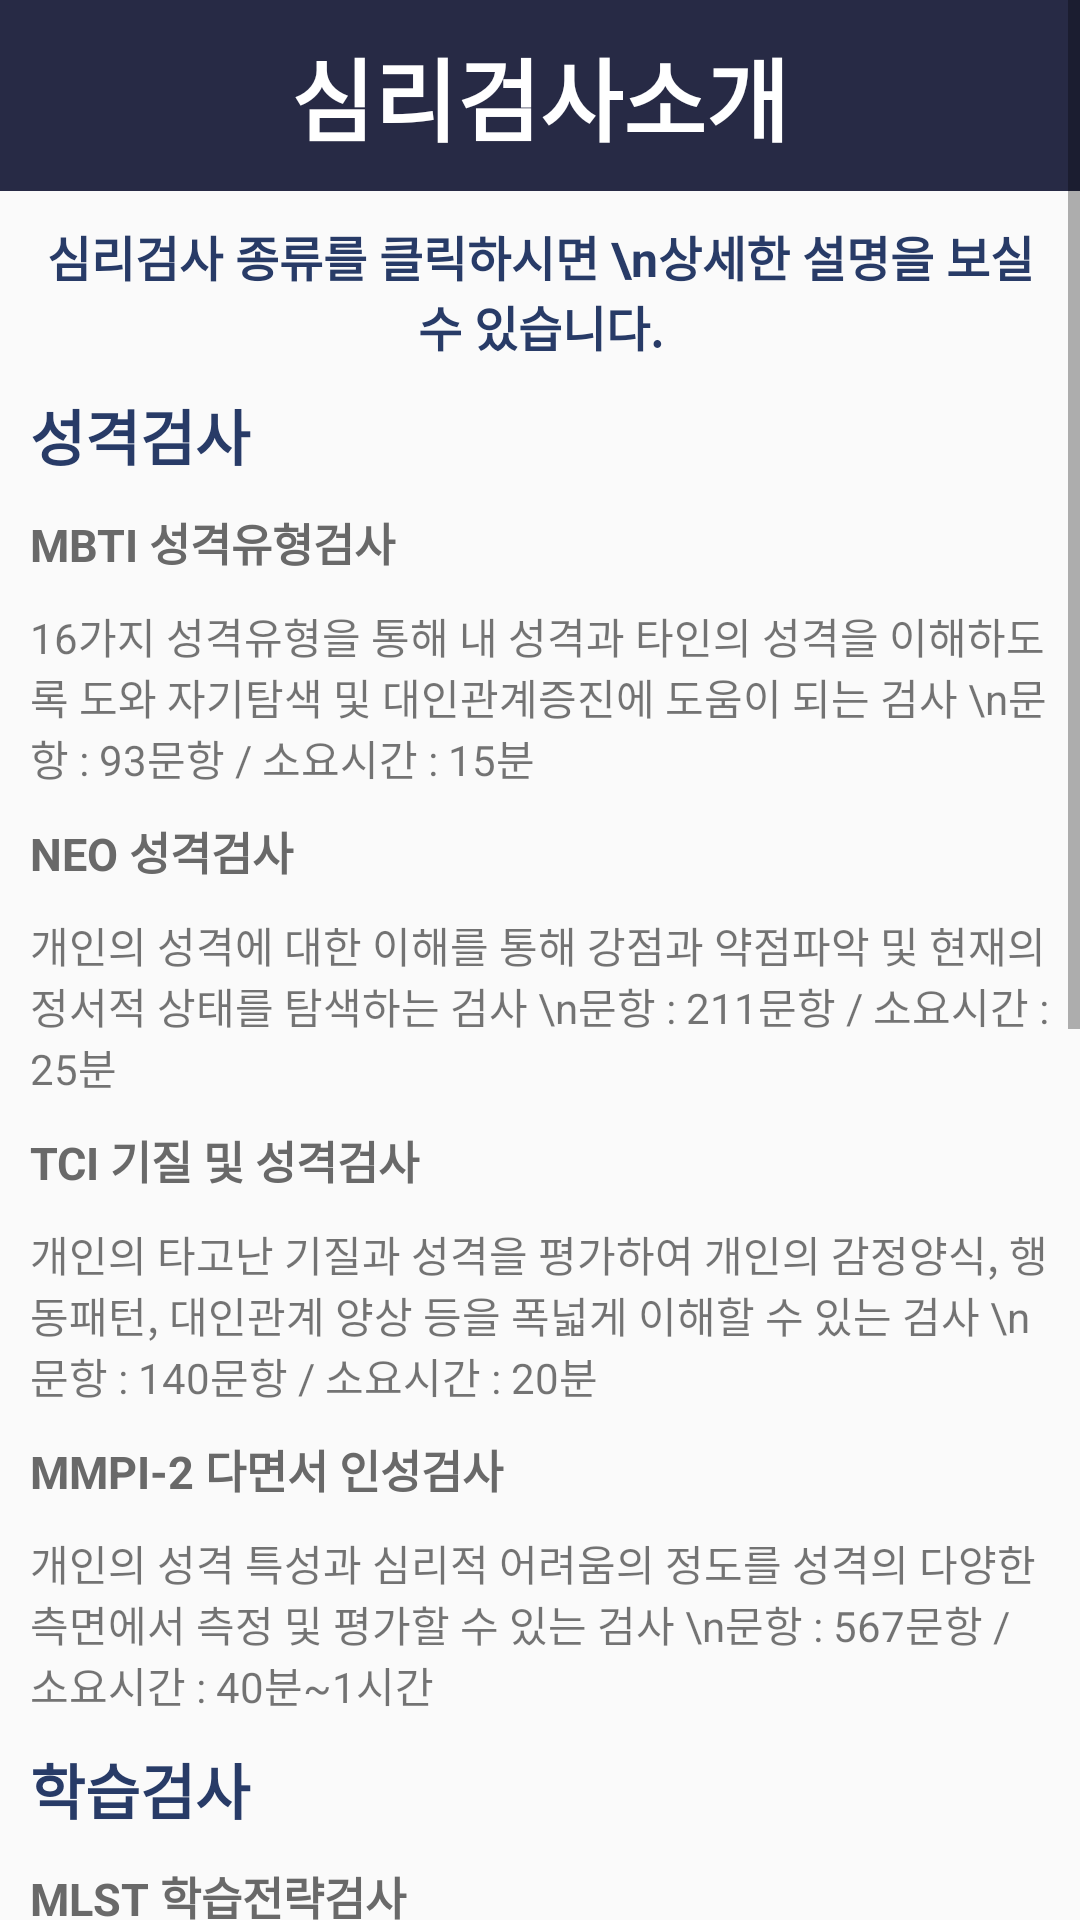

Write the Android layout XML for this screen, with the resource values it uses.
<!-- AndroidManifest.xml: application theme AppTheme -->
<!-- res/layout/fragment_coun.xml -->
<ScrollView xmlns:android="http://schemas.android.com/apk/res/android"
    xmlns:tools="http://schemas.android.com/tools"
    android:layout_width="match_parent"
    android:layout_height="match_parent">

    
    <LinearLayout
        android:orientation="vertical"
        android:layout_width="match_parent"
        android:layout_height="match_parent">


        <LinearLayout
            android:layout_width="match_parent"
            android:layout_height="wrap_content"
            android:orientation="vertical"
            android:background="@color/colorMainBold">

            <TextView
                android:layout_width="wrap_content"
                android:layout_height="wrap_content"
                android:layout_gravity="center"
                android:text="심리검사소개"
                android:textColor="#ffffff"
                android:textSize="30dp"
                android:textStyle="bold"
                android:layout_marginTop="10dp"
                android:layout_marginBottom="10dp"/>

        </LinearLayout>

        <LinearLayout
            android:layout_width="match_parent"
            android:layout_height="wrap_content"
            android:orientation="vertical"
            android:padding="10dp">

            <TextView
                android:layout_width="match_parent"
                android:layout_height="wrap_content"
                android:layout_gravity="bottom"
                android:textStyle="bold"
                android:textSize="16dp"
                android:textColor="@color/colorMain"
                android:paddingBottom="10dp"
                android:textAlignment="center"
                android:text="심리검사 종류를 클릭하시면 \n상세한 설명을 보실 수 있습니다."/>



            <TextView
                android:layout_width="match_parent"
                android:layout_height="wrap_content"
                android:textStyle="bold"
                android:textSize="20dp"
                android:textColor="@color/colorMain"
                android:text="성격검사"/>



            <TextView
                android:id="@+id/textMBTI"
                android:layout_width="match_parent"
                android:layout_height="wrap_content"
                android:paddingTop="10dp"
                android:paddingBottom="10dp"
                android:textSize="15dp"
                android:textStyle="bold"
                android:textColor="#696969"
                android:text="MBTI 성격유형검사"/>

            <TextView
                android:id="@+id/textMBTIContent"
                android:layout_width="match_parent"
                android:layout_height="0dp"
                android:layout_weight="1"
                android:text="16가지 성격유형을 통해 내 성격과 타인의 성격을 이해하도록 도와 자기탐색 및 대인관계증진에 도움이 되는 검사 \n문항 : 93문항 / 소요시간 : 15분" />



            <TextView
                android:id="@+id/textNeo"
                android:layout_width="match_parent"
                android:layout_height="wrap_content"
                android:paddingTop="10dp"
                android:paddingBottom="10dp"
                android:textSize="15dp"
                android:textStyle="bold"
                android:textColor="#696969"
                android:text="NEO 성격검사"/>

            <TextView
                android:id="@+id/textNeoContent"
                android:layout_width="match_parent"
                android:layout_height="0dp"
                android:layout_weight="1"
                android:text="개인의 성격에 대한 이해를 통해 강점과 약점파악 및 현재의 정서적 상태를 탐색하는 검사 \n문항 : 211문항 / 소요시간 : 25분" />



            <TextView
                android:id="@+id/textTCI"
                android:layout_width="match_parent"
                android:layout_height="wrap_content"
                android:paddingTop="10dp"
                android:paddingBottom="10dp"
                android:textSize="15dp"
                android:textStyle="bold"
                android:textColor="#696969"
                android:text="TCI 기질 및 성격검사"/>

            <TextView
                android:id="@+id/textTCIContent"
                android:layout_width="match_parent"
                android:layout_height="0dp"
                android:layout_weight="1"
                android:text="개인의 타고난 기질과 성격을 평가하여 개인의 감정양식, 행동패턴, 대인관계 양상 등을 폭넓게 이해할 수 있는 검사 \n문항 : 140문항 / 소요시간 : 20분" />



            <TextView
                android:id="@+id/textMMPI"
                android:layout_width="match_parent"
                android:layout_height="wrap_content"
                android:paddingTop="10dp"
                android:paddingBottom="10dp"
                android:textSize="15dp"
                android:textStyle="bold"
                android:textColor="#696969"
                android:text="MMPI-2 다면서 인성검사"/>

            <TextView
                android:id="@+id/textMMPIContent"
                android:layout_width="match_parent"
                android:layout_height="0dp"
                android:layout_weight="1"
                android:text="개인의 성격 특성과 심리적 어려움의 정도를 성격의 다양한 측면에서 측정 및 평가할 수 있는 검사 \n문항 : 567문항 / 소요시간 : 40분~1시간" />



            <TextView
                android:layout_width="match_parent"
                android:layout_height="wrap_content"
                android:textStyle="bold"
                android:textSize="20dp"
                android:textColor="@color/colorMain"
                android:paddingTop="10dp"
                android:text="학습검사"/>



            <TextView
                android:id="@+id/textMLST"
                android:layout_width="match_parent"
                android:layout_height="wrap_content"
                android:paddingTop="10dp"
                android:paddingBottom="10dp"
                android:textSize="15dp"
                android:textStyle="bold"
                android:textColor="#696969"
                android:text="MLST 학습전략검사"/>

            <TextView
                android:id="@+id/textMLSTContent"
                android:layout_width="match_parent"
                android:layout_height="0dp"
                android:layout_weight="1"
                android:text="학업 성취도에 영향을 미치는 심리적 특성, 동기 수준, 학습전략을 7개의 영역으로 세분화시켜 평가하는 검사 \n문항 : 185문항 / 소요시간 : 20분" />



            <TextView
                android:id="@+id/textUI"
                android:layout_width="match_parent"
                android:layout_height="wrap_content"
                android:paddingTop="10dp"
                android:paddingBottom="10dp"
                android:textSize="15dp"
                android:textStyle="bold"
                android:textColor="#696969"
                android:text="U&amp;I 학습유형검사"/>

            <TextView
                android:id="@+id/textUIContent"
                android:layout_width="match_parent"
                android:layout_height="0dp"
                android:layout_weight="1"
                android:text="학습과정 속 행동 및 태도, 성격양식을 측정하여 개인에게 가장 적합한 학습방법 파악 및 학습능력향상을 돕는 검사 \n문항 : 164문항 / 소요시간 : 20분" />



            <TextView
                android:layout_width="match_parent"
                android:layout_height="wrap_content"
                android:textStyle="bold"
                android:textSize="20dp"
                android:textColor="@color/colorMain"
                android:paddingTop="10dp"
                android:text="진로검사"/>



            <TextView
                android:id="@+id/textHOLLAND"
                android:layout_width="match_parent"
                android:layout_height="wrap_content"
                android:paddingTop="10dp"
                android:paddingBottom="10dp"
                android:textSize="15dp"
                android:textStyle="bold"
                android:textColor="#696969"
                android:text="HOLLAND 직업적성검사"/>

            <TextView
                android:id="@+id/textHOLLANDContent"
                android:layout_width="match_parent"
                android:layout_height="0dp"
                android:layout_weight="1.5"
                android:text="6가지 직업적성분야 코드(R-I-A-S-E-C)를 통해 성격특징 / 대표직업 / 전공계열 등의 직업적성을 구체적으로 알 수 있는 검사 \n문항 : 328문항 / 소요시간 : 30분" />



            <TextView
                android:layout_width="match_parent"
                android:layout_height="wrap_content"
                android:textStyle="bold"
                android:textSize="20dp"
                android:textColor="@color/colorMain"
                android:paddingTop="10dp"
                android:text="기타"/>



            <TextView
                android:id="@+id/textPaint"
                android:layout_width="match_parent"
                android:layout_height="wrap_content"
                android:paddingTop="10dp"
                android:paddingBottom="10dp"
                android:textSize="15dp"
                android:textStyle="bold"
                android:textColor="#696969"
                android:text="그림검사"/>

            <TextView
                android:id="@+id/textPaintContent"
                android:layout_width="match_parent"
                android:layout_height="0dp"
                android:layout_weight="1"
                android:text="상담사와 함께 그림을 그리면서 그림을 통해 드러나는 개인의 무의식적 심리를 탐색하는 검사 \n상담사와 함께 / 소요시간 : 50분" />



            <TextView
                android:id="@+id/textSCT"
                android:layout_width="match_parent"
                android:layout_height="wrap_content"
                android:paddingTop="10dp"
                android:paddingBottom="10dp"
                android:textSize="15dp"
                android:textStyle="bold"
                android:textColor="#696969"
                android:text="SCT문장완성검사"/>

            <TextView
                android:id="@+id/textSCTContent"
                android:layout_width="match_parent"
                android:layout_height="0dp"
                android:layout_weight="1"
                android:text="미완성된 문장을 완성하여 개인의 무의식적 특성을 알 수 있는 검사 \n문항 : 50(서술형) / 소요시간 : 30분" />


        </LinearLayout>


    </LinearLayout>



</ScrollView>
<!-- resources referenced by this layout -->
<resources>
  <color name="colorMain">#283B67</color>
  <color name="colorMainBold">#272A45</color>
  <style name="AppTheme" parent="Theme.AppCompat.Light.DarkActionBar">
          
          <item name="colorPrimary">@color/gguYellow</item>
          <item name="colorPrimaryDark">#FF1B1B1B</item>
          <item name="colorAccent">@color/colorAccent</item>
  
      </style>
  <color name="gguYellow">#F8B80D</color>
  <color name="colorAccent">#FF4081</color>
</resources>
